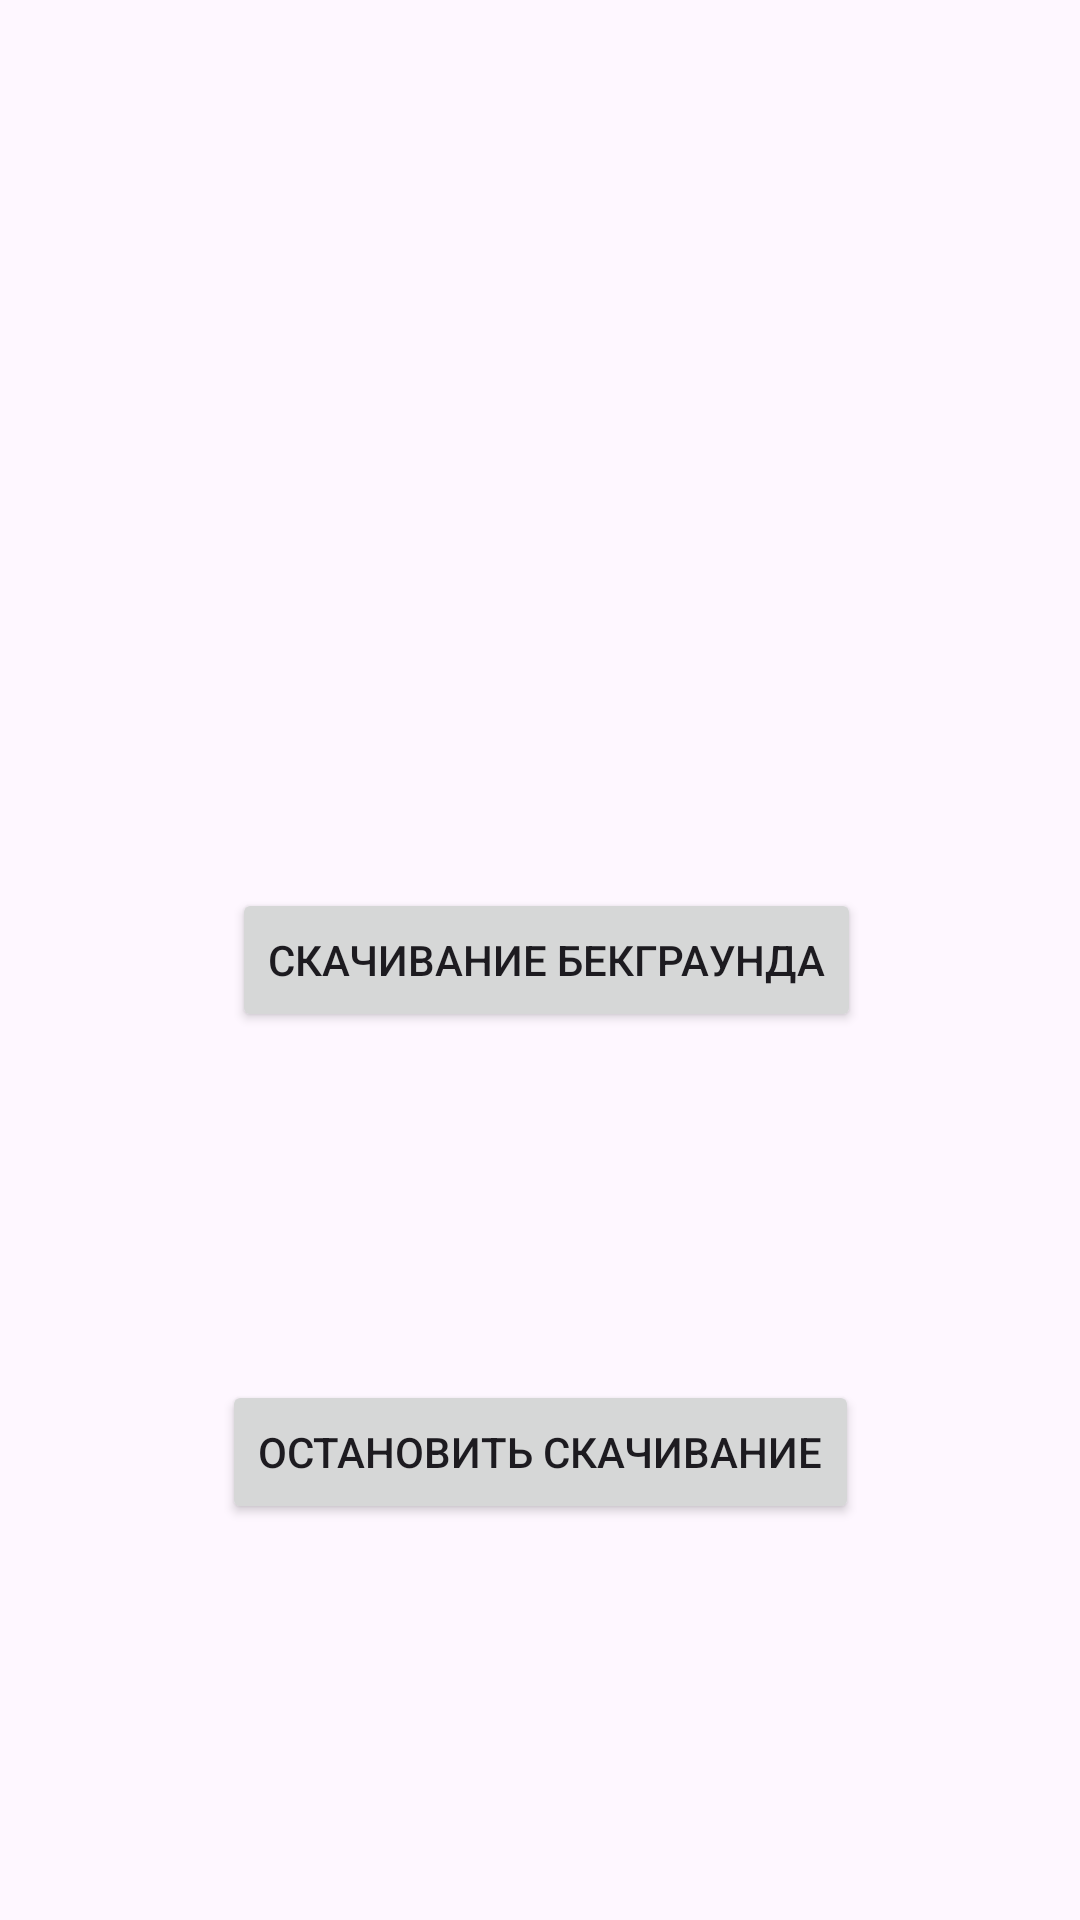

Produce the Android XML layout that renders to this screen, including the resource entries it uses.
<!-- AndroidManifest.xml: application theme Theme.65 -->
<!-- res/layout/fragment_work_manager.xml -->
<?xml version="1.0" encoding="utf-8"?>
<layout xmlns:android="http://schemas.android.com/apk/res/android"
    xmlns:app="http://schemas.android.com/apk/res-auto"
    xmlns:tools="http://schemas.android.com/tools">

    <androidx.constraintlayout.widget.ConstraintLayout
        android:layout_width="match_parent"
        android:layout_height="match_parent"
        tools:context=".presentation.ui.fragmentWorkManager.WorkManagerFragment">


        <Button
            android:id="@+id/btnNotify"
            android:layout_width="wrap_content"
            android:layout_height="wrap_content"
            android:text="@string/Notifu"
            app:layout_constraintBottom_toBottomOf="parent"
            app:layout_constraintEnd_toEndOf="parent"
            app:layout_constraintHorizontal_bias="0.514"
            app:layout_constraintStart_toStartOf="parent"
            app:layout_constraintTop_toTopOf="parent" />

        <Button
            android:id="@+id/btnStop"
            android:layout_width="wrap_content"
            android:layout_height="wrap_content"
            android:layout_marginBottom="16dp"
            android:text="@string/stop_background"
            app:layout_constraintBottom_toBottomOf="parent"
            app:layout_constraintEnd_toEndOf="parent"
            app:layout_constraintStart_toStartOf="parent"
            app:layout_constraintTop_toBottomOf="@+id/btnNotify" />

        <ProgressBar
            android:id="@+id/progressBar"
            style="@android:style/Widget.ProgressBar.Horizontal"
            android:layout_width="100dp"
            android:layout_height="wrap_content"
            android:layout_marginEnd="16dp"
            android:progress="0"
            android:visibility="gone"
            app:layout_constraintBottom_toBottomOf="@+id/btnNotify"
            app:layout_constraintEnd_toStartOf="@+id/btnNotify"
            app:layout_constraintTop_toTopOf="@+id/btnNotify"
            />


    </androidx.constraintlayout.widget.ConstraintLayout>
</layout>
<!-- resources referenced by this layout -->
<resources>
  <string name="Notifu">Скачивание бекграунда</string>
  <string name="stop_background">Остановить скачивание</string>
  <style name="Theme.65" parent="Base.Theme.65" />
  <style name="Base.Theme.65" parent="Theme.Material3.DayNight.NoActionBar">
          
          
      </style>
</resources>
